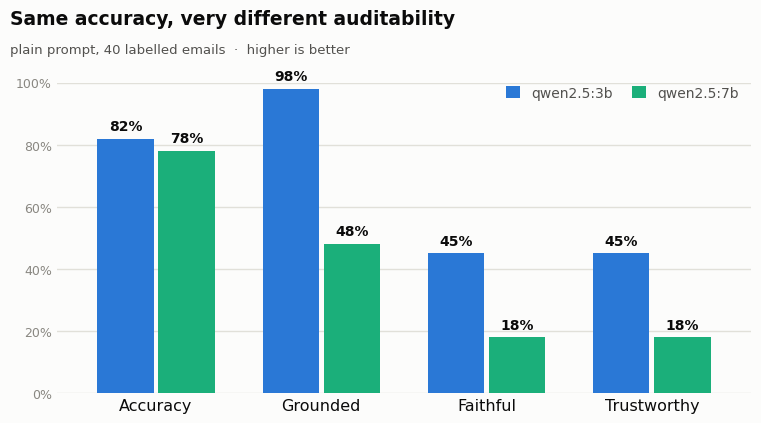

Recreate this plot in Python. (Note: this script raises an exception after producing the figure.)
"""Render the benchmark charts (benchmarks/*.png / *.svg).

Two grouped bar charts from RESULTS.md (40-email corpus, local Qwen 2.5):

- ``auditability-3b-7b`` — plain prompt, 3B vs 7B: similar accuracy, very
  different grounding / faithfulness / trustworthiness.
- ``fewshot-7b`` — qwen2.5:7b, plain vs few-shot: few-shot lifts grounding but
  leaves faithfulness (and so trustworthiness) flat.

    pip install matplotlib
    python benchmarks/make_chart.py

Light surface, categorical blue/aqua from the project's data-viz palette
(validated for CVD, worst-adjacent ΔE 73.6); direct value labels satisfy the
relief rule for the sub-3:1 aqua.
"""

from pathlib import Path

import matplotlib

matplotlib.use("Agg")
import matplotlib.pyplot as plt

BLUE, AQUA = "#2a78d6", "#1baf7a"  # categorical slots 1 & 2
INK, SECONDARY, MUTED, GRID, SURFACE = "#0b0b0b", "#52514e", "#898781", "#e1e0d9", "#fcfcfb"

plt.rcParams["font.family"] = "DejaVu Sans"


def grouped_chart(name, title, subtitle, groups, series):
    """series: list of (label, color, values) — one bar per series within each group."""
    n_groups, n_series = len(groups), len(series)
    fig, ax = plt.subplots(figsize=(1.15 * n_groups + 3.2, 4.5), dpi=160)
    fig.patch.set_facecolor(SURFACE)
    ax.set_facecolor(SURFACE)
    fig.subplots_adjust(top=0.80, bottom=0.11, left=0.08, right=0.97)

    x = list(range(n_groups))
    total = 0.74  # width of a group's bars together
    w = total / n_series
    for si, (label, color, values) in enumerate(series):
        offs = [xi - total / 2 + w / 2 + si * w for xi in x]
        ax.bar(offs, values, width=w * 0.92, color=color, label=label, zorder=3)
        for px, v in zip(offs, values, strict=True):
            ax.text(
                px,
                v + 1.8,
                f"{v}%",
                ha="center",
                va="bottom",
                fontsize=10,
                color=INK,
                fontweight="bold",
            )

    ax.set_ylim(0, 100)
    ax.set_xlim(-0.6, n_groups - 0.4)
    ax.set_xticks(x)
    ax.set_xticklabels(groups, fontsize=11.5, color=INK)
    ax.set_yticks(range(0, 101, 20))
    ax.set_yticklabels([f"{t}%" for t in range(0, 101, 20)], fontsize=9, color=MUTED)
    ax.yaxis.grid(True, color=GRID, linewidth=1, zorder=0)
    ax.set_axisbelow(True)
    for spine in ax.spines.values():
        spine.set_visible(False)
    ax.tick_params(length=0)

    fig.text(0.02, 0.93, title, fontsize=13.5, color=INK, fontweight="bold")
    fig.text(0.02, 0.865, subtitle, fontsize=9.5, color=SECONDARY)
    leg = ax.legend(
        loc="upper right",
        frameon=False,
        fontsize=10,
        ncol=n_series,
        handlelength=1.0,
        handleheight=1.0,
        columnspacing=1.4,
        bbox_to_anchor=(1.0, 1.03),
    )
    for t in leg.get_texts():
        t.set_color(SECONDARY)

    out = Path(__file__).with_name(name)
    fig.savefig(out.with_suffix(".svg"), facecolor=SURFACE, bbox_inches="tight")
    fig.savefig(out.with_suffix(".png"), facecolor=SURFACE, bbox_inches="tight", dpi=160)
    plt.close(fig)
    print("wrote", out.with_suffix(".svg").name, "and", out.with_suffix(".png").name)


# Plain prompt, 3B vs 7B — same ballpark accuracy, very different auditability.
grouped_chart(
    "auditability-3b-7b",
    "Same accuracy, very different auditability",
    "plain prompt, 40 labelled emails  ·  higher is better",
    ["Accuracy", "Grounded", "Faithful", "Trustworthy"],
    [("qwen2.5:3b", BLUE, [82, 98, 45, 45]), ("qwen2.5:7b", AQUA, [78, 48, 18, 18])],
)

# qwen2.5:7b, plain vs few-shot — grounding recovers, faithfulness doesn't.
grouped_chart(
    "fewshot-7b",
    "Few-shot recovers the 7B's grounding — not its faithfulness",
    "qwen2.5:7b on 40 labelled emails  ·  higher is better",
    ["Grounded", "Faithful", "Trustworthy"],
    [("plain prompt", BLUE, [48, 18, 18]), ("few-shot prompt", AQUA, [80, 20, 18])],
)
